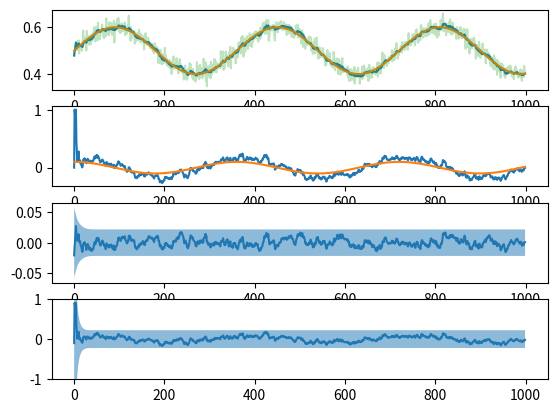

This chart was generated by the following Python code:
import numpy as np
from numpy import cos, sin, rad2deg, deg2rad
from datetime import datetime as dt, timedelta
from numpy.linalg import inv
from copy import copy, deepcopy
from matplotlib import pyplot as plt

class KalmanFilter:
    def __init__(self):
        self.x = None
        self.lastMeasTime = None
        self.sigma_proc: float = 2.0
        self.var_proc: float = self.sigma_proc ** 2
        self.sigma_meas: float = 0.02
        self.dt = 1.0 / 30.0

        self.P = np.eye(4) * 10.0
        self.H = np.zeros((2,4))
        self.H[0,0], self.H[1,1] = 1.0, 1.0
        self.R = np.eye(2) * self.sigma_meas ** 2

        self.F = np.eye(4)
        self.Q = np.zeros((4, 4))
        self.update_matrices(self.dt)


    def update_matrices(self, new_delta_t: float):
        self.dt = new_delta_t
        self.update_F(new_delta_t)
        self.update_Q(new_delta_t)

    def update_F(self, new_delta_t: float):
        self.F[[0, 1], [2, 3]] = new_delta_t

    def update_Q(self, new_delta_t: float):
        dt = new_delta_t
        dt_sq = dt * dt
        dt_cb = dt_sq * dt
        dt_qu = dt_cb * dt

        self.Q[[0, 1], [0, 1]] = 0.25 * dt_qu * self.var_proc
        self.Q[[0, 1, 2, 3], [2, 3, 0, 1]] = 0.50 * dt_cb * self.var_proc
        self.Q[[2, 3], [2, 3]] = dt_sq * self.var_proc


    def update_KF(self, new_time: dt, z : np.array = None):

        if self.x is None:
            if z is None:
                return None

            self.x = np.zeros(4,)
            self.x[:2] = deepcopy(z)
            self.lastMeasTime = new_time
            return self.updated_state()

        delta_t = (new_time - self.lastMeasTime).total_seconds()

        if delta_t < 0.001:
            return self.updated_state()

        self.lastMeasTime = new_time

        self.update_matrices(delta_t)

        self.x = self.F @ self.x
        self.P = self.F @ self.P @ self.F.T + self.Q

        if z is None:
            return self.updated_state()

        S = self.H @ self.P @ self.H.T + self.R
        I = np.eye(S.shape[0])
        K = self.P @ self.H.T @ np.linalg.solve(S, I)

        self.x += K @ (z - self.H @ self.x)
        I = np.eye(self.P.shape[0])
        self.P = (I - K @ self.H) @ self.P @ (I - K @ self.H).T + K @ self.R @ K.T

        self.x[:2] = np.clip(self.x[:2], 0.0, 1.0)
        self.x[2:] = np.clip(self.x[2:], -1.0, 1.0)
        return self.updated_state()

    def updated_state(self):
        return self.x, np.sqrt(np.diag(self.P))


if __name__ == "__main__":
    np.set_printoptions(suppress=True, precision=4, threshold=np.inf)
    test_kf = KalmanFilter()

    start_time = dt(2025, 8, 30, 9, 0, 0)
    next_time = start_time

    test_kf.update_KF(start_time, np.array([0.5, 0.5]))

    xh = []
    vxh = []
    xt = []
    vxt = []
    z = []
    cov_x = []
    cov_vx = []
    time = []

    for t in range(1000):
        time.append(t)
        next_time = next_time + timedelta(milliseconds=10)
        z_individ = np.array([0.5 + 0.1 * sin(deg2rad(t)) + np.random.normal(0.0, test_kf.sigma_meas), 0.5+ np.random.normal(0.0, test_kf.sigma_meas)])
        state, conf = test_kf.update_KF(next_time, z_individ)
        z.append(z_individ[0])
        xt.append(0.5 + 0.1 * sin(deg2rad(t)))
        vxt.append(0.1 * cos(deg2rad(t)))

        xh.append(state[0])
        vxh.append(state[2])
        cov_x.append(conf[0])
        cov_vx.append(conf[2])

    time = np.array(time)
    xh = np.array(xh)
    xt = np.array(xt)
    vxh = np.array(vxh)
    vxt = np.array(vxt)
    z = np.array(z)
    cov_x = np.array(cov_x)
    cov_vx = np.array(cov_vx)

    fig, ax = plt.subplots(4)

    ax[0].plot(time, xh)
    ax[0].plot(time, xt)
    ax[0].plot(time, z, alpha=0.3)

    ax[1].plot(time, vxh)
    ax[1].plot(time, vxt)

    ax[2].plot(time, xh - xt)
    ax[2].fill_between(time, -cov_x * 3.0, cov_x * 3.0, alpha=0.5)

    ax[3].plot(time, vxh - vxt)
    ax[3].fill_between(time, -cov_vx * 3.0, cov_vx * 3.0, alpha=0.5)
    ax[3].set_ylim([-1.0, 1.0])
    plt.show()
